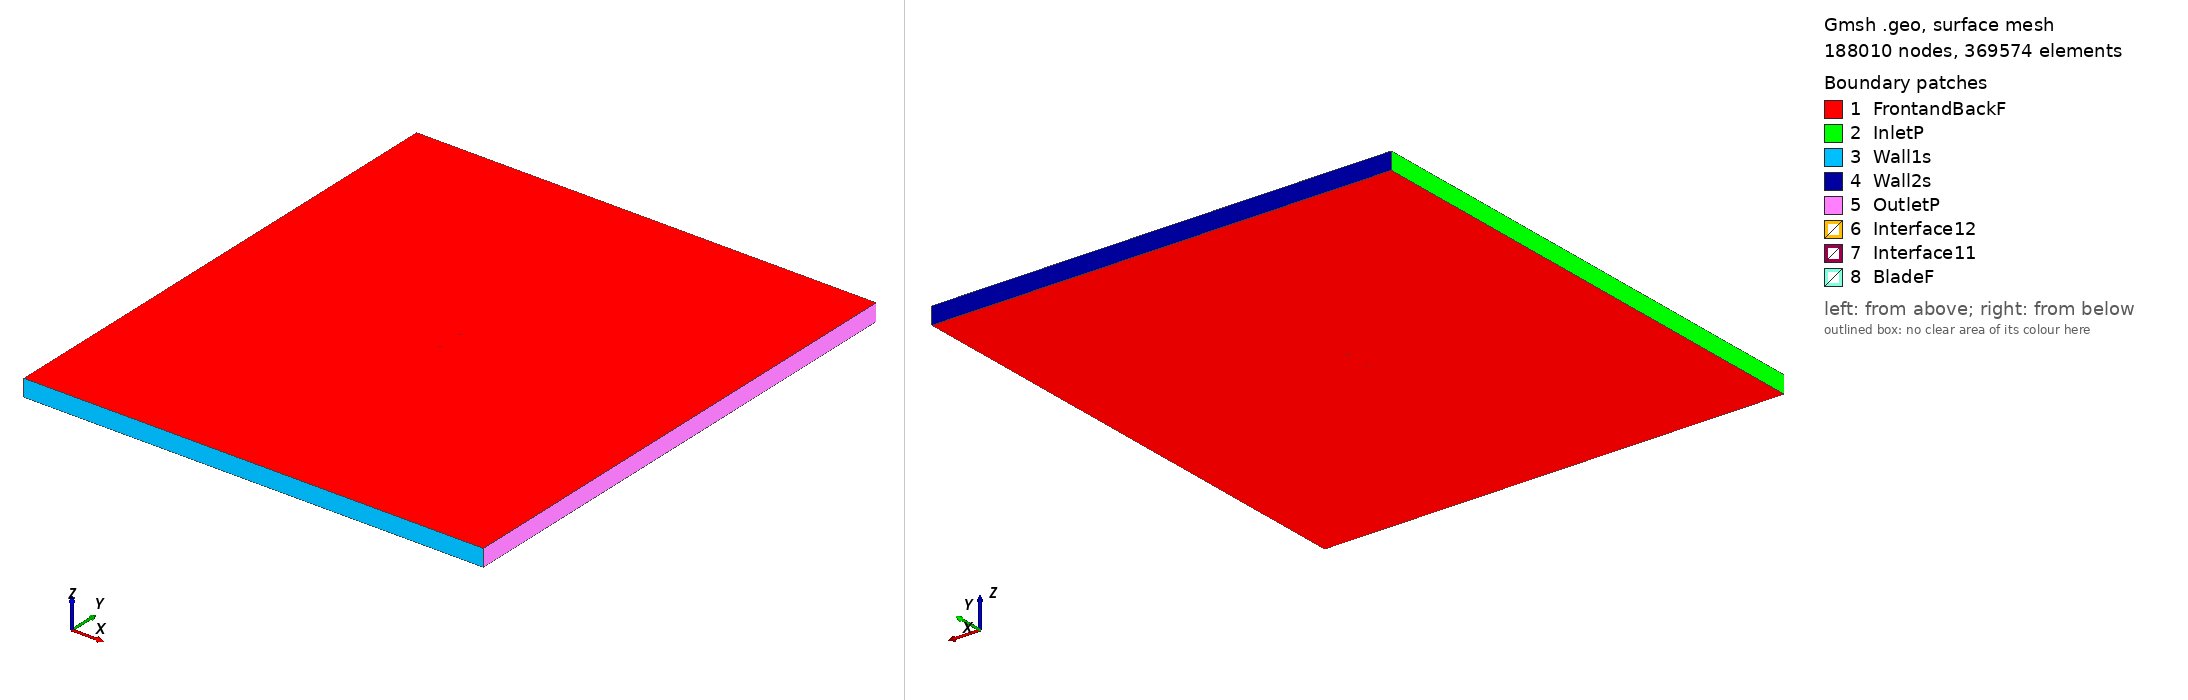

Gmsh geometry script, surface-meshed: 188010 nodes, 369574 surface elements. Boundary patches (legend numbers): 1 FrontandBackF, 2 InletP, 3 Wall1s, 4 Wall2s, 5 OutletP, 6 Interface12, 7 Interface11, 8 BladeF. Left view from above one corner, right view from below the opposite corner. Legend entries are the model's physical surfaces. The drawing asked Gmsh for element sizes between 1% and 20% of the model's largest extent; the script's own settings can give other sizes.

=== rae5214_tsr2_1.9828_aoa_-3.7308.geo (drawn) ===
SetFactory("OpenCASCADE");

Point(1) = {0.074953, 0.747551, 0, 1.0};
Point(2) = {0.073062, 0.747151, 0, 1.0};
Point(3) = {0.068389, 0.746190, 0, 1.0};
Point(4) = {0.063118, 0.745112, 0, 1.0};
Point(5) = {0.057303, 0.743944, 0, 1.0};
Point(6) = {0.050997, 0.742720, 0, 1.0};
Point(7) = {0.044257, 0.741464, 0, 1.0};
Point(8) = {0.037150, 0.740215, 0, 1.0};
Point(9) = {0.029742, 0.738998, 0, 1.0};
Point(10) = {0.022104, 0.737863, 0, 1.0};
Point(11) = {0.014304, 0.736840, 0, 1.0};
Point(12) = {0.006421, 0.735931, 0, 1.0};
Point(13) = {-0.001470, 0.735151, 0, 1.0};
Point(14) = {-0.009293, 0.734478, 0, 1.0};
Point(15) = {-0.016969, 0.733920, 0, 1.0};
Point(16) = {-0.024428, 0.733488, 0, 1.0};
Point(17) = {-0.031597, 0.733189, 0, 1.0};
Point(18) = {-0.038406, 0.733005, 0, 1.0};
Point(19) = {-0.044787, 0.732919, 0, 1.0};
Point(20) = {-0.050677, 0.732909, 0, 1.0};
Point(21) = {-0.056024, 0.732997, 0, 1.0};
Point(22) = {-0.060776, 0.733241, 0, 1.0};
Point(23) = {-0.064890, 0.733629, 0, 1.0};
Point(24) = {-0.068331, 0.734269, 0, 1.0};
Point(25) = {-0.069662, 0.734636, 0, 1.0};
Point(26) = {-0.071068, 0.735152, 0, 1.0};
Point(27) = {-0.072160, 0.735665, 0, 1.0};
Point(28) = {-0.073070, 0.736238, 0, 1.0};
Point(29) = {-0.073346, 0.736463, 0, 1.0};
Point(30) = {-0.073605, 0.736709, 0, 1.0};
Point(31) = {-0.073868, 0.737013, 0, 1.0};
Point(32) = {-0.074135, 0.737379, 0, 1.0};
Point(33) = {-0.074333, 0.737715, 0, 1.0};
Point(34) = {-0.074486, 0.738034, 0, 1.0};
Point(35) = {-0.074603, 0.738339, 0, 1.0};
Point(36) = {-0.074705, 0.738672, 0, 1.0};
Point(37) = {-0.074841, 0.739510, 0, 1.0};
Point(38) = {-0.074804, 0.740176, 0, 1.0};
Point(39) = {-0.074737, 0.740400, 0, 1.0};
Point(40) = {-0.074653, 0.740600, 0, 1.0};
Point(41) = {-0.074535, 0.740802, 0, 1.0};
Point(42) = {-0.074371, 0.740999, 0, 1.0};
Point(43) = {-0.074143, 0.741224, 0, 1.0};
Point(44) = {-0.073912, 0.741416, 0, 1.0};
Point(45) = {-0.073679, 0.741575, 0, 1.0};
Point(46) = {-0.073429, 0.741734, 0, 1.0};
Point(47) = {-0.072582, 0.742141, 0, 1.0};
Point(48) = {-0.071548, 0.742523, 0, 1.0};
Point(49) = {-0.070205, 0.742967, 0, 1.0};
Point(50) = {-0.068922, 0.743328, 0, 1.0};
Point(51) = {-0.065572, 0.744099, 0, 1.0};
Point(52) = {-0.061535, 0.744892, 0, 1.0};
Point(53) = {-0.056850, 0.745664, 0, 1.0};
Point(54) = {-0.051559, 0.746428, 0, 1.0};
Point(55) = {-0.045717, 0.747171, 0, 1.0};
Point(56) = {-0.039375, 0.747869, 0, 1.0};
Point(57) = {-0.032596, 0.748513, 0, 1.0};
Point(58) = {-0.025444, 0.749075, 0, 1.0};
Point(59) = {-0.017986, 0.749519, 0, 1.0};
Point(60) = {-0.010294, 0.749833, 0, 1.0};
Point(61) = {-0.002439, 0.750000, 0, 1.0};
Point(62) = {0.005505, 0.749986, 0, 1.0};
Point(63) = {0.013460, 0.749786, 0, 1.0};
Point(64) = {0.021348, 0.749456, 0, 1.0};
Point(65) = {0.029086, 0.749067, 0, 1.0};
Point(66) = {0.036595, 0.748719, 0, 1.0};
Point(67) = {0.043799, 0.748490, 0, 1.0};
Point(68) = {0.050628, 0.748378, 0, 1.0};
Point(69) = {0.057013, 0.748391, 0, 1.0};
Point(70) = {0.062897, 0.748507, 0, 1.0};
Point(71) = {0.068225, 0.748701, 0, 1.0};
Point(72) = {0.072945, 0.748936, 0, 1.0};
Point(73) = {0.074855, 0.749055, 0, 1.0};
Point(74) = {-0.074953, -0.747551, 0, 1.0};
Point(75) = {-0.073062, -0.747151, 0, 1.0};
Point(76) = {-0.068389, -0.746190, 0, 1.0};
Point(77) = {-0.063118, -0.745112, 0, 1.0};
Point(78) = {-0.057303, -0.743944, 0, 1.0};
Point(79) = {-0.050997, -0.742720, 0, 1.0};
Point(80) = {-0.044257, -0.741464, 0, 1.0};
Point(81) = {-0.037150, -0.740215, 0, 1.0};
Point(82) = {-0.029742, -0.738998, 0, 1.0};
Point(83) = {-0.022104, -0.737863, 0, 1.0};
Point(84) = {-0.014304, -0.736840, 0, 1.0};
Point(85) = {-0.006421, -0.735931, 0, 1.0};
Point(86) = {0.001470, -0.735151, 0, 1.0};
Point(87) = {0.009293, -0.734478, 0, 1.0};
Point(88) = {0.016969, -0.733920, 0, 1.0};
Point(89) = {0.024428, -0.733488, 0, 1.0};
Point(90) = {0.031597, -0.733189, 0, 1.0};
Point(91) = {0.038406, -0.733005, 0, 1.0};
Point(92) = {0.044787, -0.732919, 0, 1.0};
Point(93) = {0.050677, -0.732909, 0, 1.0};
Point(94) = {0.056024, -0.732997, 0, 1.0};
Point(95) = {0.060776, -0.733241, 0, 1.0};
Point(96) = {0.064890, -0.733629, 0, 1.0};
Point(97) = {0.068331, -0.734269, 0, 1.0};
Point(98) = {0.069662, -0.734636, 0, 1.0};
Point(99) = {0.071068, -0.735152, 0, 1.0};
Point(100) = {0.072160, -0.735665, 0, 1.0};
Point(101) = {0.073070, -0.736238, 0, 1.0};
Point(102) = {0.073346, -0.736463, 0, 1.0};
Point(103) = {0.073605, -0.736709, 0, 1.0};
Point(104) = {0.073868, -0.737013, 0, 1.0};
Point(105) = {0.074135, -0.737379, 0, 1.0};
Point(106) = {0.074333, -0.737715, 0, 1.0};
Point(107) = {0.074486, -0.738034, 0, 1.0};
Point(108) = {0.074603, -0.738339, 0, 1.0};
Point(109) = {0.074705, -0.738672, 0, 1.0};
Point(110) = {0.074841, -0.739510, 0, 1.0};
Point(111) = {0.074804, -0.740176, 0, 1.0};
Point(112) = {0.074737, -0.740400, 0, 1.0};
Point(113) = {0.074653, -0.740600, 0, 1.0};
Point(114) = {0.074535, -0.740802, 0, 1.0};
Point(115) = {0.074371, -0.740999, 0, 1.0};
Point(116) = {0.074143, -0.741224, 0, 1.0};
Point(117) = {0.073912, -0.741416, 0, 1.0};
Point(118) = {0.073679, -0.741575, 0, 1.0};
Point(119) = {0.073429, -0.741734, 0, 1.0};
Point(120) = {0.072582, -0.742141, 0, 1.0};
Point(121) = {0.071548, -0.742523, 0, 1.0};
Point(122) = {0.070205, -0.742967, 0, 1.0};
Point(123) = {0.068922, -0.743328, 0, 1.0};
Point(124) = {0.065572, -0.744099, 0, 1.0};
Point(125) = {0.061535, -0.744892, 0, 1.0};
Point(126) = {0.056850, -0.745664, 0, 1.0};
Point(127) = {0.051559, -0.746428, 0, 1.0};
Point(128) = {0.045717, -0.747171, 0, 1.0};
Point(129) = {0.039375, -0.747869, 0, 1.0};
Point(130) = {0.032596, -0.748513, 0, 1.0};
Point(131) = {0.025444, -0.749075, 0, 1.0};
Point(132) = {0.017986, -0.749519, 0, 1.0};
Point(133) = {0.010294, -0.749833, 0, 1.0};
Point(134) = {0.002439, -0.750000, 0, 1.0};
Point(135) = {-0.005505, -0.749986, 0, 1.0};
Point(136) = {-0.013460, -0.749786, 0, 1.0};
Point(137) = {-0.021348, -0.749456, 0, 1.0};
Point(138) = {-0.029086, -0.749067, 0, 1.0};
Point(139) = {-0.036595, -0.748719, 0, 1.0};
Point(140) = {-0.043799, -0.748490, 0, 1.0};
Point(141) = {-0.050628, -0.748378, 0, 1.0};
Point(142) = {-0.057013, -0.748391, 0, 1.0};
Point(143) = {-0.062897, -0.748507, 0, 1.0};
Point(144) = {-0.068225, -0.748701, 0, 1.0};
Point(145) = {-0.072945, -0.748936, 0, 1.0};
Point(146) = {-0.074855, -0.749055, 0, 1.0};

// Lines: first blade (splines 1-4)
Spline(1) = {1:17};
Spline(2) = {17:56};
Spline(3) = {56:73};
Spline(4) = {73,1};

// Lines: second blade (splines 5-8)
Spline(5) = {74:90};
Spline(6) = {90:129};
Spline(7) = {129:146};
Spline(8) = {146,74};

// Outer domain (points 20001-4 and lines)
Point(147) = {-13.50000000, -15.00000000, 0, 1.0};
Point(148) = {-13.50000000, 15.00000000, 0, 1.0};
Point(149) = {13.50000000, 15.00000000, 0, 1.0};
Point(150) = {13.50000000, -15.00000000, 0, 1.0};
Line(11) = {147, 148};
Line(12) = {148, 149};
Line(13) = {149, 150};
Line(14) = {147, 150};

// Interface (between moving and stationary domain) (circles)
Circle(9) = {0, 0, 0, 0.80000000, 0, 2*Pi};
Circle(10) = {0, 0, 0, 0.80000000, 0, 2*Pi};

// Loops collect Lines/Splines/etc (blade1, blade2, domain, first circle)
Line Loop(1) = {1:4};
Line Loop(2) = {5:8};
Line Loop(3) = {11,12,13,-14};
Line Loop(4) = {9};

// BooleanDifference cuts out the circle/interface from the domain
Plane Surface(1) = {3};
Plane Surface(2) = {4};
BooleanDifference{ Surface{1}; Delete;}{ Surface{2}; Delete;}

// This one cuts out the blades from the inner circle/interface
Line Loop(6) = {10};
Plane Surface(5) = {6};
Plane Surface(6) = {1};
Plane Surface(7) = {2};
BooleanDifference{ Surface{5}; Delete;}{ Surface{6,7}; Delete;}

// extrude to 3rd dimension
Extrude {0, 0, 1} {Surface{1}; Surface{5}; Layers{1}; Recombine;}

// Physical Surfaces are the named boundaries (patches)
Physical Surface("Interface11") = {12};
Physical Surface("Interface12") = {10};

// sides of domain
Physical Surface("InletP") = {6};
Physical Surface("OutletP") = {9};

// top and bottom of domain
Physical Surface("Wall1s") = {7};
Physical Surface("Wall2s") = {8};

// Check FrontandBackF by ensuring there is nothing in the 3rd dimension
Physical Surface("FrontandBackF") = {1,11,5,21};
Physical Surface("BladeF") = {13:20};
Physical Volume("Turbine") = {2};
Physical Volume("Farfield") = {1};

// settings for airfoil boundary layer
Field[1] = BoundaryLayer;
Field[1].EdgesList = {1:8};
Field[1].hwall_n = 1e-3;
Field[1].thickness = 1.5e-2;
Field[1].ratio = 1.05;
Field[1].Quads = 1;
BoundaryLayer Field = 1;

// control points for mesh (blade and interface)
// floor((arc length / 1.5mm)/ 6) -> Transfinite Line
Transfinite Line {1,2,3,5,6,7} = 33 Using Progression 1;
Transfinite Line {4,8} = 2 Using Progression 1;
Transfinite Line {9, 15} = 800 Using Progression 1;

// For more information on gmsh syntax, visit http://gmsh.info/doc/texinfo/gmsh.html
